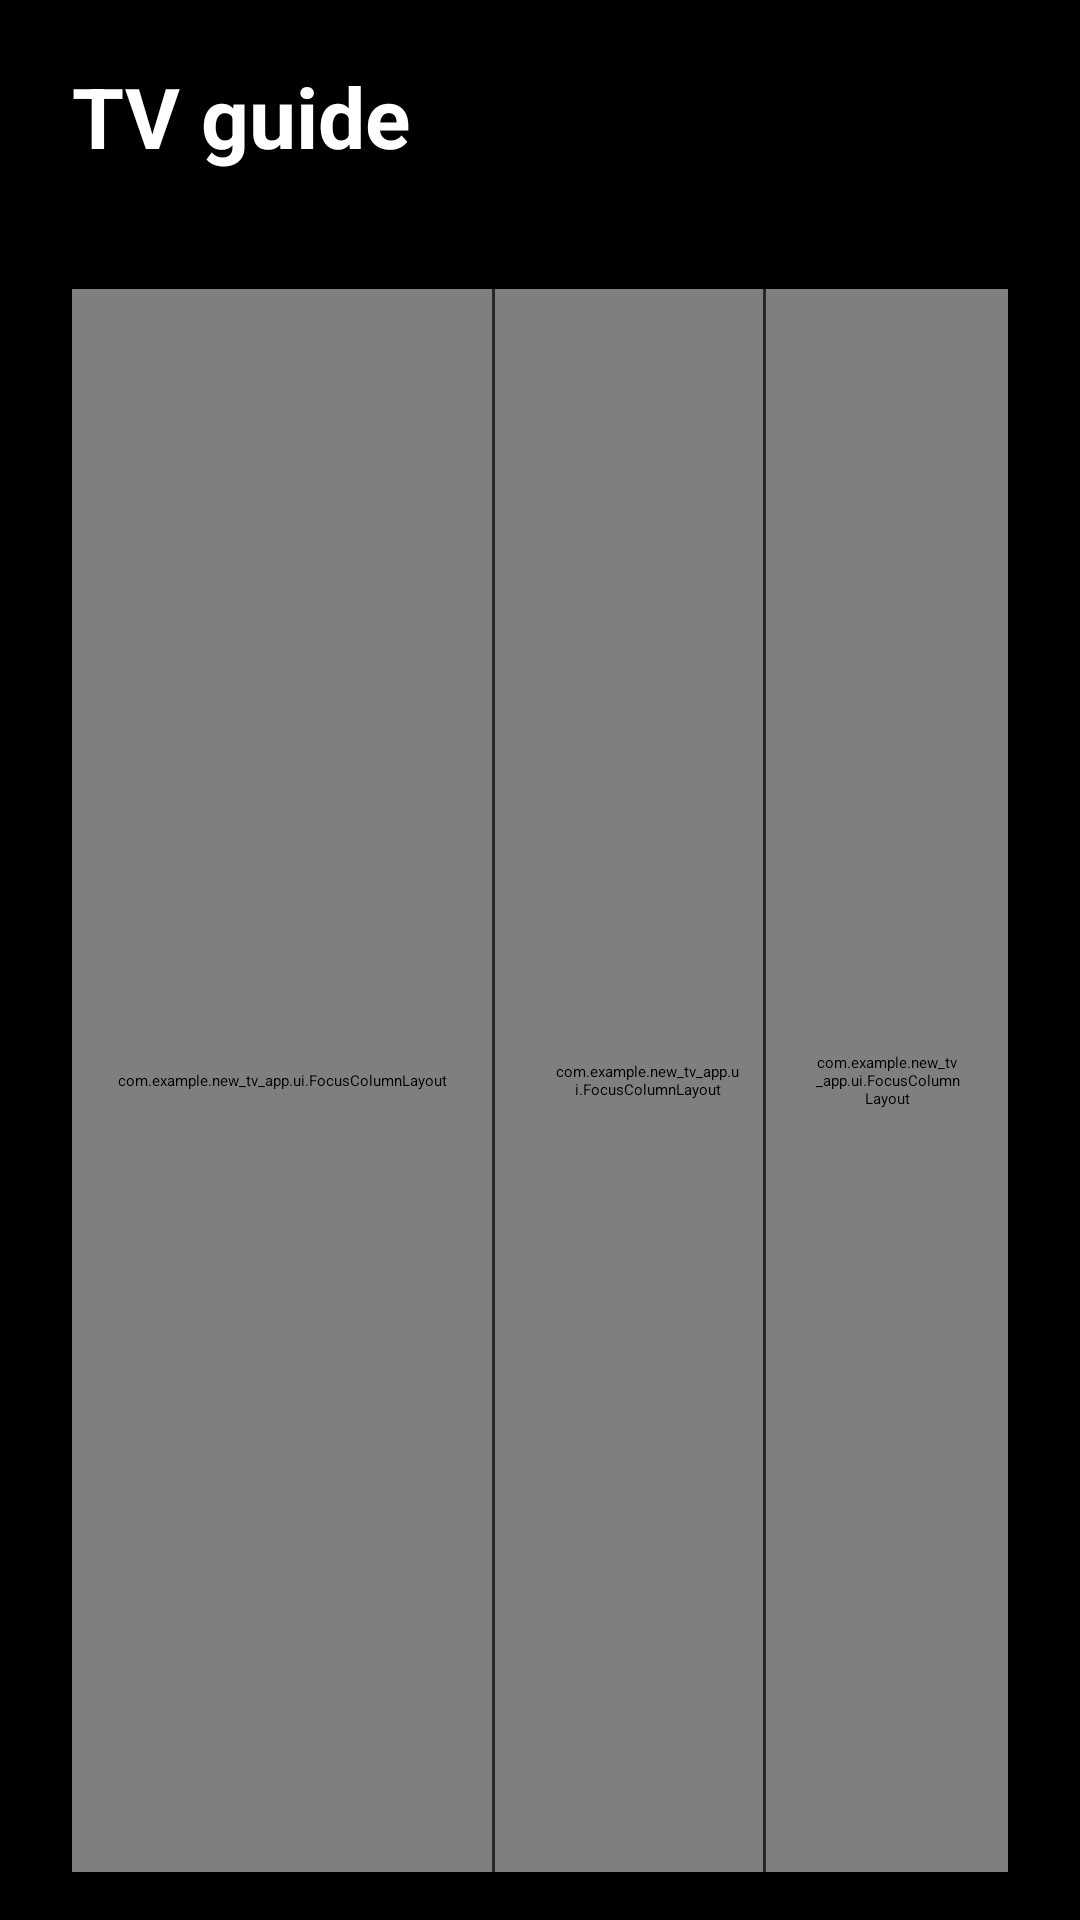

The Android layout XML behind this screen, and the referenced resources:
<!-- AndroidManifest.xml: application theme Theme.New_TV_App -->
<!-- res/layout/fragment_tv_guide.xml -->
<?xml version="1.0" encoding="utf-8"?>
<LinearLayout xmlns:android="http://schemas.android.com/apk/res/android"
    xmlns:tools="http://schemas.android.com/tools"
    android:layout_width="match_parent"
    android:layout_height="match_parent"
    android:background="@color/content_background"
    android:orientation="vertical"
    android:paddingStart="24dp"
    android:paddingTop="20dp"
    android:paddingEnd="24dp"
    android:paddingBottom="16dp">

    <LinearLayout
        android:layout_width="match_parent"
        android:layout_height="wrap_content"
        android:gravity="center_vertical"
        android:orientation="horizontal">

        <LinearLayout
            android:layout_width="0dp"
            android:layout_height="wrap_content"
            android:layout_weight="1"
            android:orientation="vertical">

            <TextView
                android:id="@+id/tv_guide_title"
                android:layout_width="wrap_content"
                android:layout_height="wrap_content"
                android:text="@string/tv_guide_title"
                android:textColor="@color/sidebar_text_primary"
                android:textSize="28sp"
                android:textStyle="bold" />

            <TextView
                android:id="@+id/tv_guide_date"
                android:layout_width="wrap_content"
                android:layout_height="wrap_content"
                android:layout_marginTop="4dp"
                android:textColor="@color/sidebar_text_muted"
                android:textSize="14sp"
                tools:text="Saturday 21/03/2026" />
        </LinearLayout>
    </LinearLayout>

    <LinearLayout
        android:layout_width="match_parent"
        android:layout_height="0dp"
        android:layout_marginTop="16dp"
        android:layout_weight="1"
        android:orientation="horizontal">

        <com.example.new_tv_app.ui.FocusColumnLayout
            android:id="@+id/tv_guide_channels_column"
            android:layout_width="@dimen/tv_guide_channel_column_width"
            android:layout_height="match_parent"
            android:orientation="vertical"
            android:paddingTop="8dp"
            android:paddingBottom="8dp">

            <androidx.recyclerview.widget.RecyclerView
                android:id="@+id/tv_guide_channels_list"
                android:layout_width="match_parent"
                android:layout_height="match_parent"
                android:clipToPadding="false"
                android:overScrollMode="never"
                android:paddingTop="4dp"
                android:paddingBottom="4dp" />
        </com.example.new_tv_app.ui.FocusColumnLayout>

        <View
            android:layout_width="1dp"
            android:layout_height="match_parent"
            android:background="#28FFFFFF" />

        <com.example.new_tv_app.ui.FocusColumnLayout
            android:id="@+id/tv_guide_programs_column"
            android:layout_width="0dp"
            android:layout_height="match_parent"
            android:layout_weight="1"
            android:orientation="vertical"
            android:paddingStart="20dp"
            android:paddingTop="8dp"
            android:paddingEnd="8dp"
            android:paddingBottom="8dp">

            <androidx.recyclerview.widget.RecyclerView
                android:id="@+id/tv_guide_programs_list"
                android:layout_width="match_parent"
                android:layout_height="match_parent"
                android:clipToPadding="false"
                android:overScrollMode="never"
                android:paddingTop="4dp"
                android:paddingBottom="4dp" />
        </com.example.new_tv_app.ui.FocusColumnLayout>

        <View
            android:layout_width="1dp"
            android:layout_height="match_parent"
            android:background="#28FFFFFF" />

        <com.example.new_tv_app.ui.FocusColumnLayout
            android:id="@+id/tv_guide_reminders_column"
            android:layout_width="0dp"
            android:layout_height="match_parent"
            android:layout_weight="0.9"
            android:orientation="vertical"
            android:paddingStart="16dp"
            android:paddingTop="8dp"
            android:paddingEnd="16dp"
            android:paddingBottom="8dp">

            <TextView
                android:id="@+id/tv_guide_reminders_title"
                android:layout_width="match_parent"
                android:layout_height="wrap_content"
                android:focusable="false"
                android:text="@string/reminders_title"
                android:textColor="@color/sidebar_text_primary"
                android:textSize="18sp"
                android:textStyle="bold" />

            <FrameLayout
                android:layout_width="match_parent"
                android:layout_height="0dp"
                android:layout_weight="1">

                <androidx.recyclerview.widget.RecyclerView
                    android:id="@+id/tv_guide_reminders_list"
                    android:layout_width="match_parent"
                    android:layout_height="match_parent"
                    android:clipToPadding="false"
                    android:overScrollMode="never"
                    android:paddingTop="8dp"
                    android:paddingBottom="4dp" />

                <TextView
                    android:id="@+id/tv_guide_reminders_empty"
                    android:layout_width="match_parent"
                    android:layout_height="wrap_content"
                    android:layout_gravity="center"
                    android:focusable="true"
                    android:minHeight="48dp"
                    android:gravity="center"
                    android:text="@string/reminders_empty"
                    android:textColor="@color/sidebar_text_muted"
                    android:textSize="14sp"
                    android:visibility="gone" />
            </FrameLayout>
        </com.example.new_tv_app.ui.FocusColumnLayout>
    </LinearLayout>

    <TextView
        android:id="@+id/tv_guide_error"
        android:layout_width="match_parent"
        android:layout_height="wrap_content"
        android:layout_marginTop="16dp"
        android:gravity="center"
        android:padding="24dp"
        android:textColor="#EF5350"
        android:textSize="15sp"
        android:visibility="gone"
        tools:text="@string/tv_guide_load_error"
        tools:visibility="visible" />

    <ProgressBar
        android:id="@+id/tv_guide_loading"
        style="?android:attr/progressBarStyle"
        android:layout_width="wrap_content"
        android:layout_height="wrap_content"
        android:layout_gravity="center"
        android:layout_marginTop="24dp"
        android:indeterminateTint="@color/sidebar_accent_cyan"
        android:visibility="gone" />
</LinearLayout>
<!-- resources referenced by this layout -->
<resources>
  <color name="content_background">#000000</color>
  <color name="sidebar_accent_cyan">#00BCD4</color>
  <color name="sidebar_text_muted">#808080</color>
  <color name="sidebar_text_primary">#FFFFFF</color>
  <dimen name="tv_guide_channel_column_width">140dp</dimen>
  <string name="reminders_empty">No reminders</string>
  <string name="reminders_title">Reminders</string>
  <string name="tv_guide_load_error">Could not load TV guide.</string>
  <string name="tv_guide_title">TV guide</string>
  <style name="Theme.New_TV_App" parent="@style/Theme.Leanback" />
</resources>
